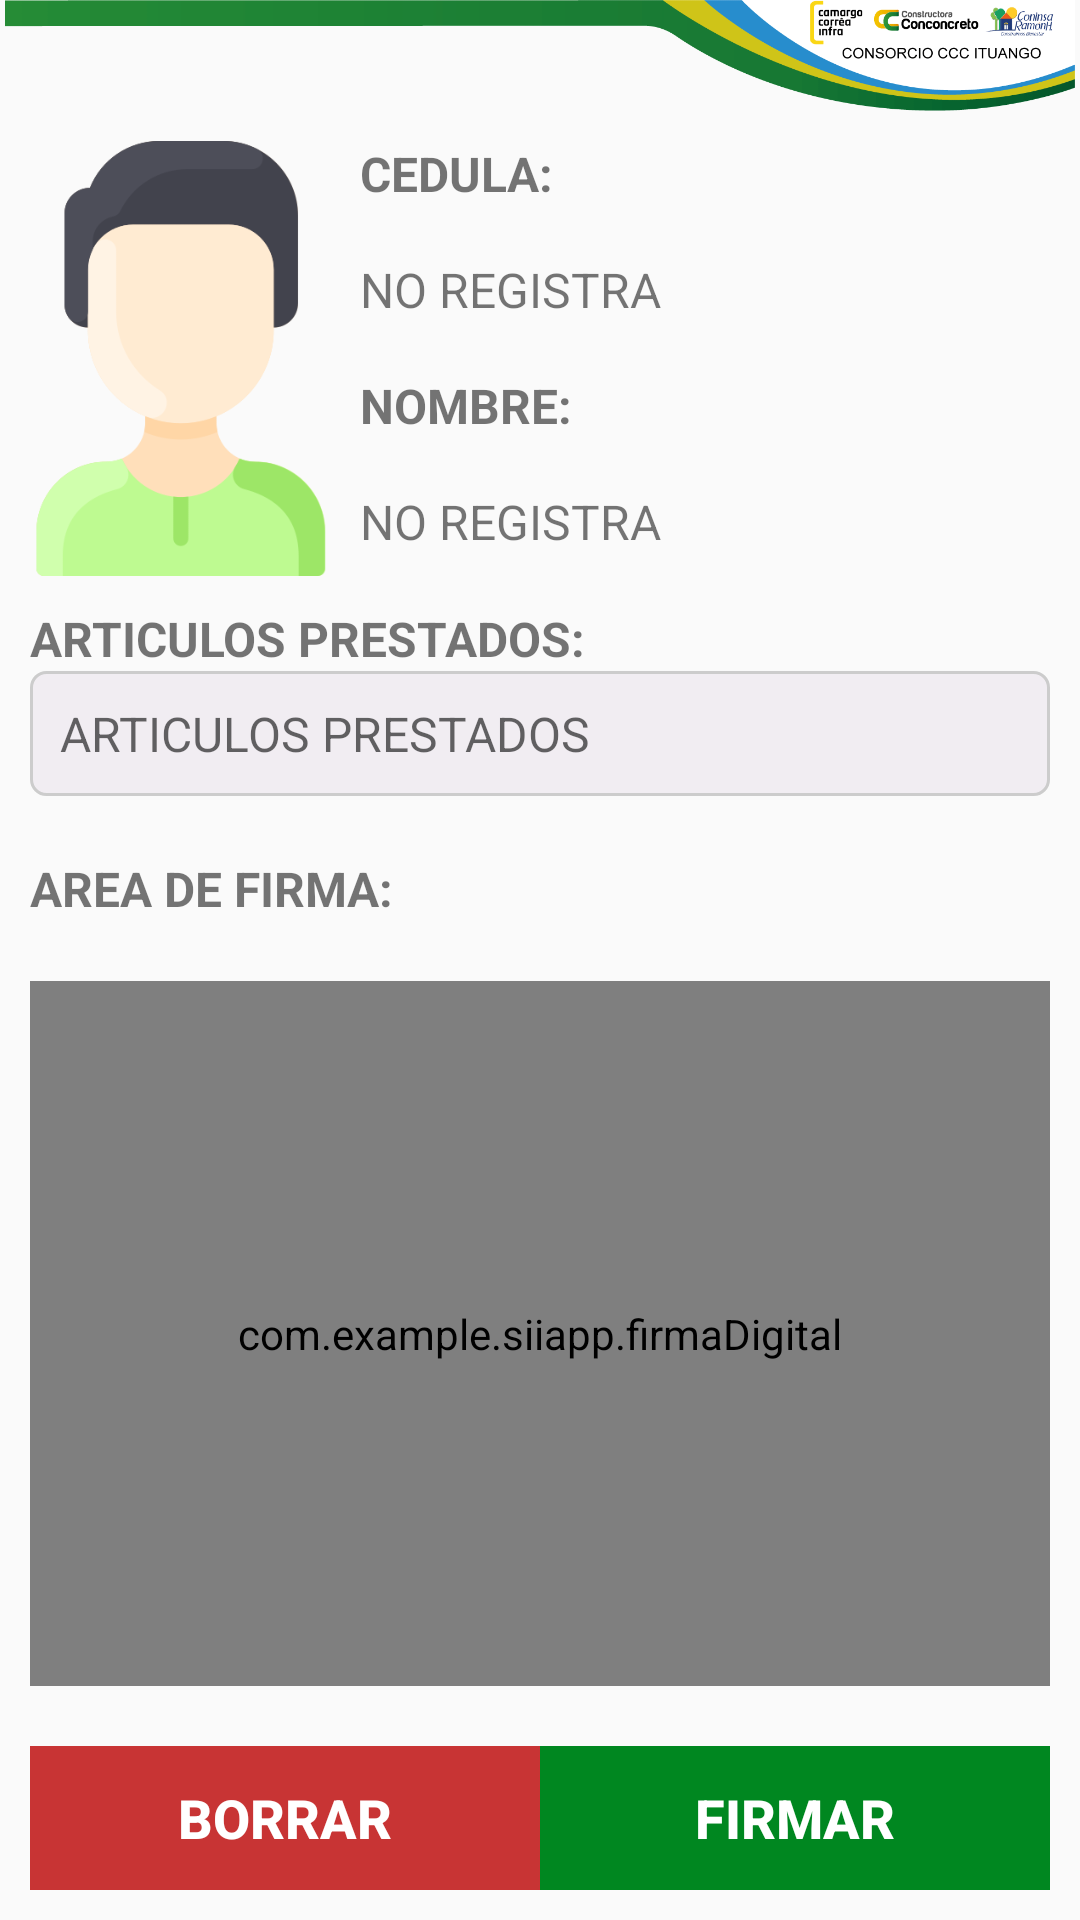

Here is an Android app screen rendered from its layout file. Give the layout XML and the strings, colors and styles it references.
<!-- AndroidManifest.xml: application theme Theme.AppCompat.Light.NoActionBar -->
<!-- res/layout/af_firmapp_firma.xml -->
<?xml version="1.0" encoding="utf-8"?>
<androidx.constraintlayout.widget.ConstraintLayout xmlns:android="http://schemas.android.com/apk/res/android"
    xmlns:app="http://schemas.android.com/apk/res-auto"
    xmlns:tools="http://schemas.android.com/tools"
    android:layout_width="match_parent"
    android:layout_height="match_parent">

    <ImageView
        android:id="@+id/logo_ccc_af_firmapp_firma"
        android:layout_width="wrap_content"
        android:layout_height="wrap_content"
        android:adjustViewBounds="true"
        app:layout_constraintEnd_toEndOf="parent"
        app:layout_constraintHorizontal_bias="0.0"
        app:layout_constraintStart_toStartOf="parent"
        app:layout_constraintTop_toTopOf="parent"
        app:srcCompat="@drawable/logoc" />

    <androidx.constraintlayout.widget.ConstraintLayout
        android:id="@+id/constraintLayout2"
        android:layout_width="0dp"
        android:padding="10dp"
        android:layout_height="wrap_content"
        app:layout_constraintEnd_toEndOf="parent"
        app:layout_constraintStart_toStartOf="parent"
        app:layout_constraintTop_toBottomOf="@+id/logo_ccc_af_firmapp_firma">

        <LinearLayout
            android:id="@+id/linearLayout8"
            android:layout_width="match_parent"
            android:layout_height="match_parent"
            app:layout_constraintEnd_toEndOf="parent"
            app:layout_constraintStart_toStartOf="parent"
            app:layout_constraintTop_toTopOf="parent">

            <ImageView
                android:id="@+id/img_colaborador_af_firma"
                android:layout_width="100dp"
                android:layout_height="145dp"
                android:layout_marginEnd="10dp"
                android:layout_marginRight="10dp"
                android:layout_marginBottom="10dp"
                android:adjustViewBounds="true"
                app:srcCompat="@drawable/persona" />

            <LinearLayout
                android:layout_width="match_parent"
                android:layout_height="match_parent"
                android:orientation="vertical">

                <TextView
                    android:id="@+id/texto_cedula_af_firmapp"
                    android:layout_width="match_parent"
                    android:layout_height="wrap_content"
                    android:layout_weight="1"
                    android:text="CEDULA:"
                    android:textSize="16sp"
                    android:textStyle="bold" />

                <TextView
                    android:id="@+id/caja_cedula_af_firmapp"
                    android:layout_width="match_parent"
                    android:layout_height="wrap_content"
                    android:layout_weight="1"
                    android:text="NO REGISTRA"
                    android:textSize="16sp" />

                <TextView
                    android:id="@+id/texto_nombre_af_firmapp"
                    android:layout_width="match_parent"
                    android:layout_height="wrap_content"
                    android:layout_weight="1"
                    android:text="NOMBRE:"
                    android:textSize="16sp"
                    android:textStyle="bold" />

                <TextView
                    android:id="@+id/caja_nombre_af_firmapp"
                    android:layout_width="match_parent"
                    android:layout_height="wrap_content"
                    android:layout_weight="1"
                    android:text="NO REGISTRA"
                    android:textSize="16sp" />

            </LinearLayout>
        </LinearLayout>

        <LinearLayout
            android:layout_width="match_parent"
            android:layout_height="wrap_content"
            android:orientation="vertical"
            app:layout_constraintEnd_toEndOf="parent"
            app:layout_constraintStart_toStartOf="parent"
            app:layout_constraintTop_toBottomOf="@+id/linearLayout8">

            <TextView
                android:id="@+id/texto_articulos_af_firmapp"
                android:layout_width="match_parent"
                android:layout_height="wrap_content"
                android:layout_weight="1"
                android:text="ARTICULOS PRESTADOS:"
                android:textSize="16sp"
                android:textStyle="bold" />

            <EditText
                android:id="@+id/caja_articulos_af_firmapp"
                android:layout_width="match_parent"
                android:layout_height="wrap_content"
                android:background="@drawable/estilo_caja"
                android:editable="false"
                android:ems="10"
                android:enabled="false"
                android:gravity="start|top"
                android:hint="ARTICULOS PRESTADOS"
                android:inputType="textMultiLine"
                android:padding="10dp"
                android:textSize="16sp" />
        </LinearLayout>

    </androidx.constraintlayout.widget.ConstraintLayout>

    <TextView
        android:id="@+id/espacio3"
        android:layout_width="match_parent"
        android:layout_height="wrap_content"
        android:padding="10dp"
        android:text="AREA DE FIRMA:"
        android:textSize="16sp"
        android:textStyle="bold"
        app:layout_constraintEnd_toEndOf="parent"
        app:layout_constraintHorizontal_bias="0.0"
        app:layout_constraintStart_toStartOf="parent"
        app:layout_constraintTop_toBottomOf="@+id/constraintLayout2" />

    <androidx.constraintlayout.widget.ConstraintLayout
        android:layout_width="0dp"
        android:layout_height="0dp"
        android:padding="10dp"
        app:layout_constraintBottom_toTopOf="@+id/constraintLayout"
        app:layout_constraintEnd_toEndOf="parent"
        app:layout_constraintStart_toStartOf="parent"
        app:layout_constraintTop_toBottomOf="@+id/espacio3">

        <androidx.constraintlayout.widget.ConstraintLayout
            android:layout_width="match_parent"
            android:layout_height="match_parent"
            android:background="@drawable/estilo_titulo"
            app:layout_constraintBottom_toBottomOf="@+id/firmaDigital"
            app:layout_constraintEnd_toEndOf="parent"
            app:layout_constraintStart_toStartOf="parent"
            app:layout_constraintTop_toTopOf="parent"
            tools:ignore="NotSibling">

            <com.example.siiapp.firmaDigital
                android:id="@+id/firmaDigital"
                android:layout_width="0dp"
                android:layout_height="0dp"
                android:visibility="visible"
                app:layout_constraintBottom_toBottomOf="parent"
                app:layout_constraintEnd_toEndOf="parent"
                app:layout_constraintStart_toStartOf="parent"
                app:layout_constraintTop_toTopOf="parent" />
        </androidx.constraintlayout.widget.ConstraintLayout>

    </androidx.constraintlayout.widget.ConstraintLayout>

    <androidx.constraintlayout.widget.ConstraintLayout
        android:id="@+id/constraintLayout"
        android:layout_width="0dp"
        android:padding="10dp"
        android:layout_height="wrap_content"
        app:layout_constraintBottom_toBottomOf="parent"
        app:layout_constraintEnd_toEndOf="parent"
        app:layout_constraintStart_toStartOf="parent">

        <Button
            android:id="@+id/botonBorrar"
            android:layout_width="170dp"
            android:layout_height="wrap_content"
            android:background="@color/colorRed"
            android:text="BORRAR"
            android:textColor="@color/cardview_light_background"
            android:textSize="18sp"
            android:textStyle="bold"
            app:layout_constraintBottom_toBottomOf="parent"
            app:layout_constraintStart_toStartOf="parent"
            app:layout_constraintTop_toTopOf="parent" />

        <Button
            android:id="@+id/botonListo"
            android:layout_width="170dp"
            android:layout_height="wrap_content"
            android:background="@color/colorAceptado"
            android:text="FIRMAR"
            android:textColor="@color/cardview_light_background"
            android:textSize="18sp"
            android:textStyle="bold"
            app:layout_constraintBottom_toBottomOf="parent"
            app:layout_constraintEnd_toEndOf="parent"
            app:layout_constraintTop_toTopOf="parent" />
    </androidx.constraintlayout.widget.ConstraintLayout>

    <androidx.constraintlayout.widget.Guideline
        android:id="@+id/guideline"
        android:layout_width="wrap_content"
        android:layout_height="wrap_content"
        android:orientation="horizontal"
        app:layout_constraintGuide_begin="20dp" />

    <androidx.constraintlayout.widget.Guideline
        android:id="@+id/guideline2"
        android:layout_width="wrap_content"
        android:layout_height="wrap_content"
        android:orientation="vertical"
        app:layout_constraintGuide_begin="16dp" />

</androidx.constraintlayout.widget.ConstraintLayout>
<!-- resources referenced by this layout -->
<resources>
  <color name="colorAceptado">#008720</color>
  <color name="colorRed">#C83434</color>
  <!-- drawable estilo_caja (drawable) -->
  <?xml version="1.0" encoding="utf-8"?>
  <shape xmlns:android="http://schemas.android.com/apk/res/android" android:shape="rectangle">
  
      <solid android:color="@color/colorAccent"/>
      <stroke android:color="@color/colorGray" android:width="1dp"/>
      <corners android:radius="5dp"/>
  
  </shape>
  <!-- drawable estilo_titulo (drawable) -->
  <?xml version="1.0" encoding="utf-8"?>
  <shape xmlns:android="http://schemas.android.com/apk/res/android" android:shape="rectangle">
  
      <stroke android:color="@color/colorVerdePastel" android:width="1dp"/>
      <corners android:radius="5dp"/>
  
  </shape>
  <!-- drawable logoc: gif bitmap (drawable, 23860 bytes) -->
  <!-- drawable persona: png bitmap (drawable, 17575 bytes) -->
  <color name="colorAccent">#99EBE4ED</color>
  <color name="colorGray">#CCCCCC</color>
  <color name="colorVerdePastel">#009f3c</color>
</resources>
